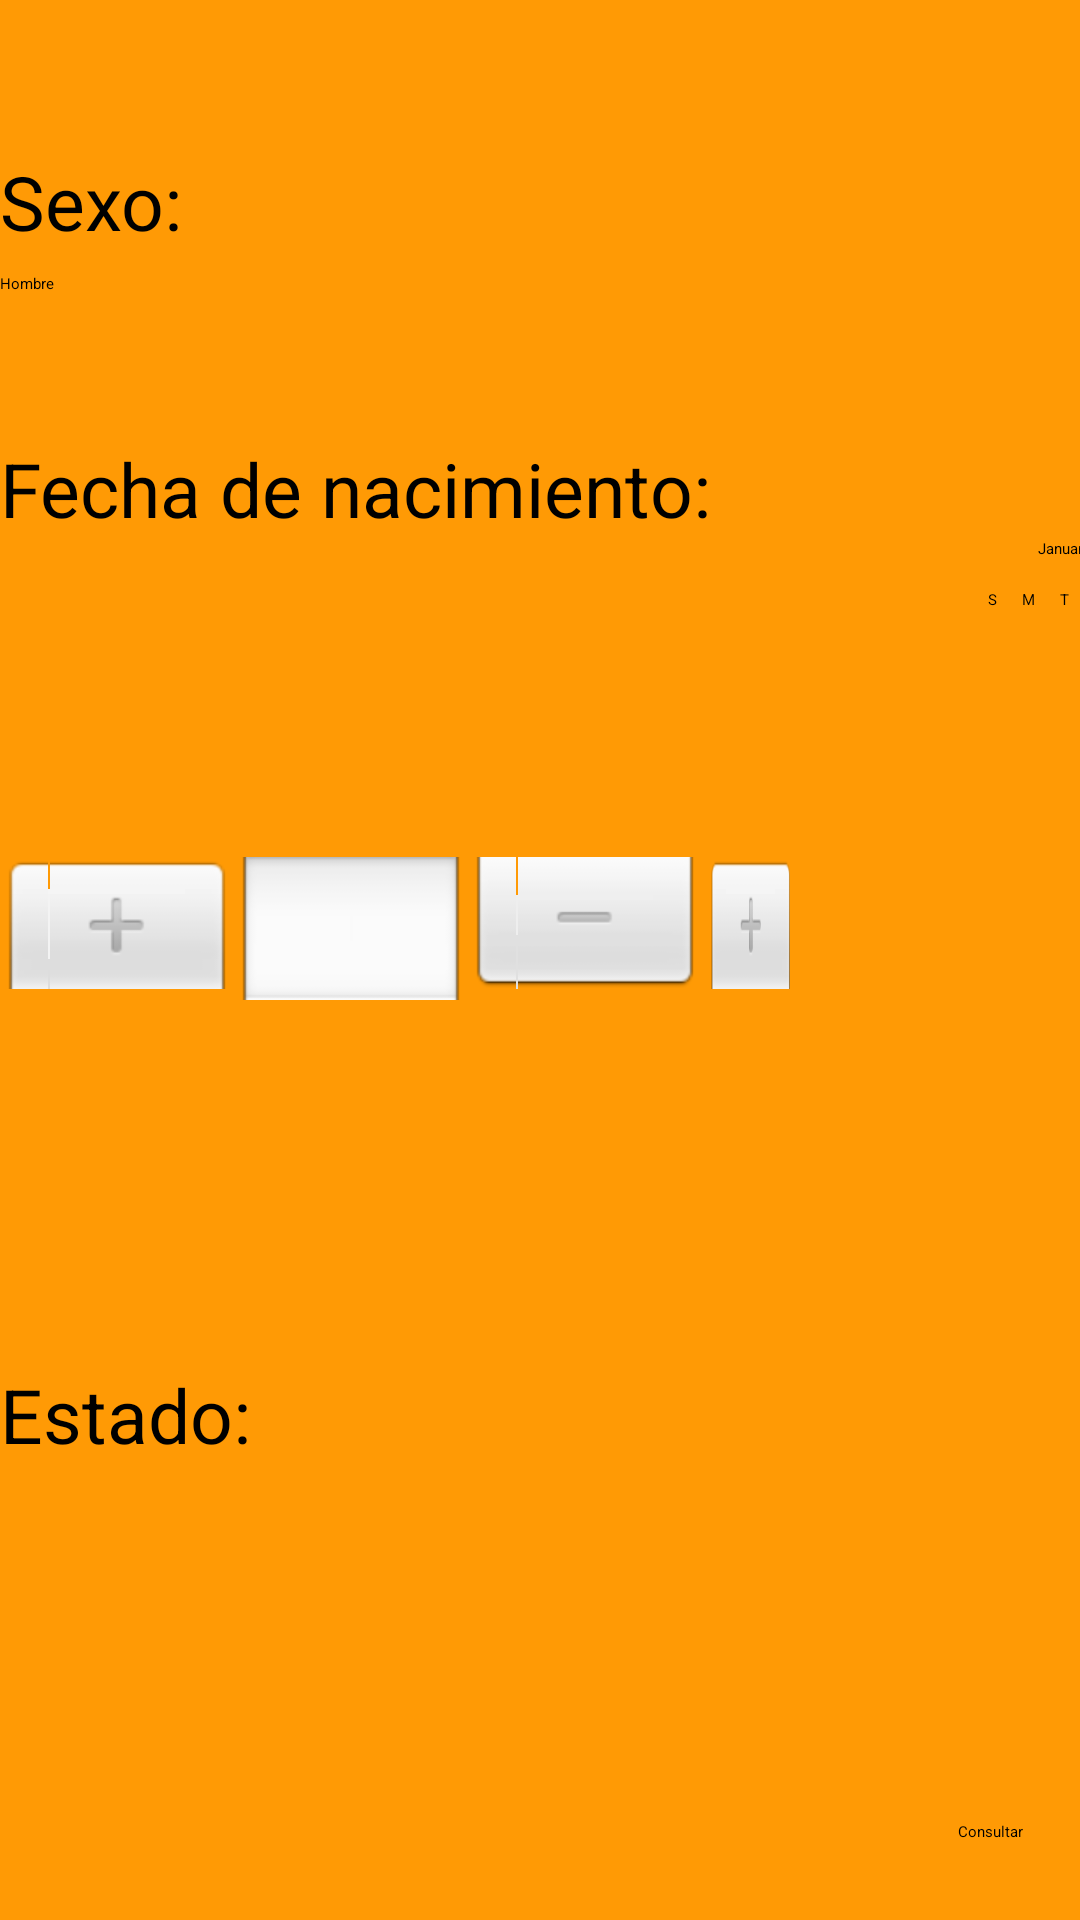

Write the Android layout XML for this screen, with the resource values it uses.
<!-- AndroidManifest.xml: application theme Theme.AP1 -->
<!-- res/layout/layout_p3.xml -->
<?xml version="1.0" encoding="utf-8"?>
<androidx.constraintlayout.widget.ConstraintLayout
    xmlns:android="http://schemas.android.com/apk/res/android"
    xmlns:app="http://schemas.android.com/apk/res-auto"
    xmlns:tools="http://schemas.android.com/tools"
    android:layout_width="match_parent"
    android:layout_height="match_parent" android:background="@color/Fondo" >

    <TextView
        android:id="@+id/textViewSex"
        android:layout_width="match_parent"
        android:layout_height="wrap_content"
        android:text="@string/Sexo"
        android:textSize="25sp"
        app:layout_constraintBottom_toBottomOf="parent"
        app:layout_constraintTop_toTopOf="parent"
        app:layout_constraintVertical_bias="0.083"
        tools:layout_editor_absoluteX="0dp" />

    <Spinner
        android:id="@+id/spinnerSex"
        android:layout_width="match_parent"
        android:layout_height="wrap_content"
        android:entries="@array/Sex"
        android:prompt="@string/Prompt"
        app:layout_constraintBottom_toBottomOf="parent"
        app:layout_constraintTop_toTopOf="parent"
        app:layout_constraintVertical_bias="0.144"
        tools:layout_editor_absoluteX="0dp" />

    <TextView
        android:id="@+id/textViewFecha"
        android:layout_width="match_parent"
        android:layout_height="wrap_content"
        android:text="@string/Fecha"
        android:textSize="25sp"
        app:layout_constraintBottom_toBottomOf="parent"
        app:layout_constraintTop_toTopOf="parent"
        app:layout_constraintVertical_bias="0.241"
        tools:layout_editor_absoluteX="0dp" />

    <DatePicker
        android:id="@+id/datePickerFecha"
        android:layout_width="411dp"
        android:layout_height="301dp"
        android:layout_weight="1.91"
        android:headerBackground="#C558D8"
        app:layout_constraintBottom_toBottomOf="parent"
        app:layout_constraintEnd_toEndOf="parent"
        app:layout_constraintHorizontal_bias="0.0"
        app:layout_constraintStart_toStartOf="parent"
        app:layout_constraintTop_toTopOf="parent"
        app:layout_constraintVertical_bias="0.469" />

    <TextView
        android:id="@+id/textViewEstado"
        android:layout_width="match_parent"
        android:layout_height="wrap_content"
        android:text="@string/Estado"
        android:textSize="25sp"
        app:layout_constraintBottom_toBottomOf="parent"
        app:layout_constraintTop_toTopOf="parent"
        app:layout_constraintVertical_bias="0.75"
        tools:layout_editor_absoluteX="-10dp" />

    <Spinner
        android:id="@+id/spinnerEstado"
        android:layout_width="match_parent"
        android:layout_height="wrap_content"
        android:drawSelectorOnTop="true"
        android:prompt="@string/Prompt"
        app:layout_constraintBottom_toBottomOf="parent"
        app:layout_constraintTop_toTopOf="parent"
        app:layout_constraintVertical_bias="0.806"
        tools:layout_editor_absoluteX="0dp" />

    <Button
        android:id="@+id/buttonConsultar"
        android:layout_width="wrap_content"
        android:layout_height="wrap_content"
        android:layout_x="212dp"
        android:layout_y="339dp"
        android:text="@string/P3ButtonConsultar"
        app:layout_constraintBottom_toBottomOf="parent"
        app:layout_constraintEnd_toEndOf="parent"
        app:layout_constraintHorizontal_bias="0.944"
        app:layout_constraintStart_toStartOf="parent"
        app:layout_constraintTop_toTopOf="parent"
        app:layout_constraintVertical_bias="0.959" />


</androidx.constraintlayout.widget.ConstraintLayout>
<!-- resources referenced by this layout -->
<resources>
  <string-array name="Sex">
          <item>Hombre</item>
          <item>Mujer</item>
      </string-array>
  <color name="Fondo">#FF9A05</color>
  <string name="Estado"> Estado: </string>
  <string name="Fecha"> Fecha de nacimiento: </string>
  <string name="P3ButtonConsultar"> Consultar</string>
  <string name="Prompt"> Elige una opción....</string>
  <string name="Sexo"> Sexo: </string>
  <style name="Theme.AP1" parent="Theme.MaterialComponents.DayNight.DarkActionBar">
          
          <item name="colorPrimary">@color/purple_500</item>
          <item name="colorPrimaryVariant">@color/purple_700</item>
          <item name="colorOnPrimary">@color/black</item>
          
          <item name="colorSecondary">@color/teal_200</item>
          <item name="colorSecondaryVariant">@color/teal_200</item>
          <item name="colorOnSecondary">@color/black</item>
          
          <item name="android:statusBarColor" tools:targetApi="l">?attr/colorPrimaryVariant</item>
          
      </style>
  <color name="purple_500">#673AB7</color>
  <color name="purple_700">#FF3700B3</color>
  <color name="black">#FF000000</color>
  <color name="teal_200">#FF03DAC5</color>
</resources>
